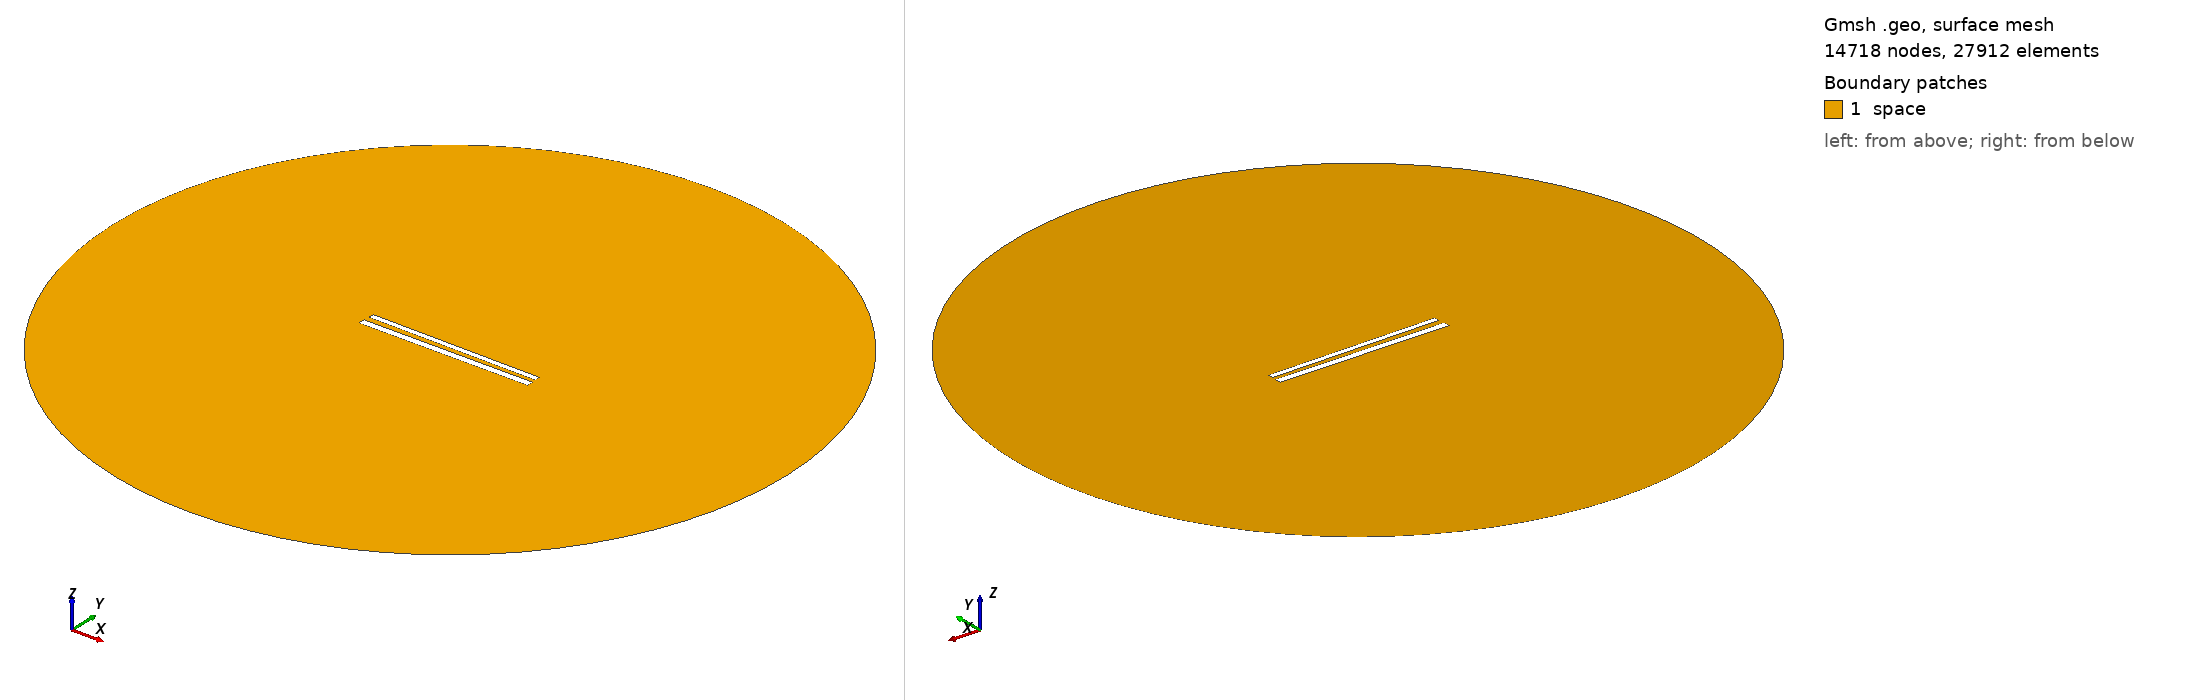

Gmsh geometry script, surface-meshed: 14718 nodes, 27912 surface elements. Boundary patches (legend numbers): 1 space. Left view from above one corner, right view from below the opposite corner. Legend entries are the model's physical surfaces. The drawing asked Gmsh for element sizes between 1% and 20% of the model's largest extent; the script's own settings can give other sizes.

=== 498.geo (drawn) ===
// Set the geometry kernel
SetFactory("OpenCASCADE");

//---------------------------------------
// Rectangles
//---------------------------------------

// Rectangle 1 (top)
Point(1) = {-49.67777777777778, 1.5722222222222222, 0, 1.0};
Point(2) = {49.67777777777778, 1.5722222222222222, 0, 1.0};
Point(3) = {49.67777777777778, 4.927777777777778, 0, 1.0};
Point(4) = {-49.67777777777778, 4.927777777777778, 0, 1.0};

Line(1) = {1, 2};
Line(2) = {2, 3};
Line(3) = {3, 4};
Line(4) = {4, 1};

Line Loop(1) = {1, 2, 3, 4};
Plane Surface(1) = {1};

Rotate { {0, 0, 1}, {0,  1.25,  0}, -0.01 } {
  Surface{1};
}

// Rectangle 2 (bottom)
Point(5) = {-50,-1.25, 0, 1.0};
Point(6) = { 50,-1.25, 0, 1.0};
Point(7) = { 50,-5.25, 0, 1.0};
Point(8) = {-50,-5.25, 0, 1.0};

Line(5) = {5, 6};
Line(6) = {6, 7};
Line(7) = {7, 8};
Line(8) = {8, 5};

Line Loop(2) = {5, 6, 7, 8};
Plane Surface(2) = {2}; 


//---------------------------------------
// Circle
//---------------------------------------

// Define points
Point(9) = {0, 0, 0};        // Center
Point(10) = {200, 0, 0};     // Start point
Point(11) = {0, 200, 0};     // 90 degrees
Point(12) = {-200, 0, 0};    // 180 degrees
Point(13) = {0, -200, 0};    // 270 degrees

// Define circle arcs (each needs start, center, end)
Circle(9) = {10, 9, 11};
Circle(10) = {11, 9, 12};
Circle(11) = {12, 9, 13};
Circle(12) = {13, 9, 10};

// Define curve loop and surface if needed
Curve Loop(3) = {9, 10, 11, 12};
Surface(3) = {3};

// Subtract Rectangles from Circle
BooleanDifference{ Surface{3}; Delete; }{ Surface{1}; Surface{2}; Delete; }

//---------------------------------------
// Transfinite Lines and Surface
//---------------------------------------
r = 7;
Transfinite Line {1, 3} = 50*r Using Progression 1;
Transfinite Line {2, 4} = 2*r Using Progression 1;
Transfinite Line {5, 7} = 50*r Using Progression 1;
Transfinite Line {6, 8} = 2*r Using Progression 1;
Transfinite Line {9, 10, 11, 12} = 20 Using Progression 1;

//---------------------------------------
// Define Physical Groups
//---------------------------------------                

//--- Physical Curves
// Physical groups for boundaries
Physical Line("force_segment", 10) = {1};
Physical Line("upper_plate", 11) = {2, 3, 4};
Physical Line("lower_plate", 12) = {5, 6, 7, 8};
Physical Line("boundary", 20) = {9, 10, 11, 12};

//--- Physical Surfaces
Physical Surface("space", 30) = {3};

//---------------------------------------
// 6. Generate the Mesh
//---------------------------------------
Mesh 2;  // 2D mesh generation
